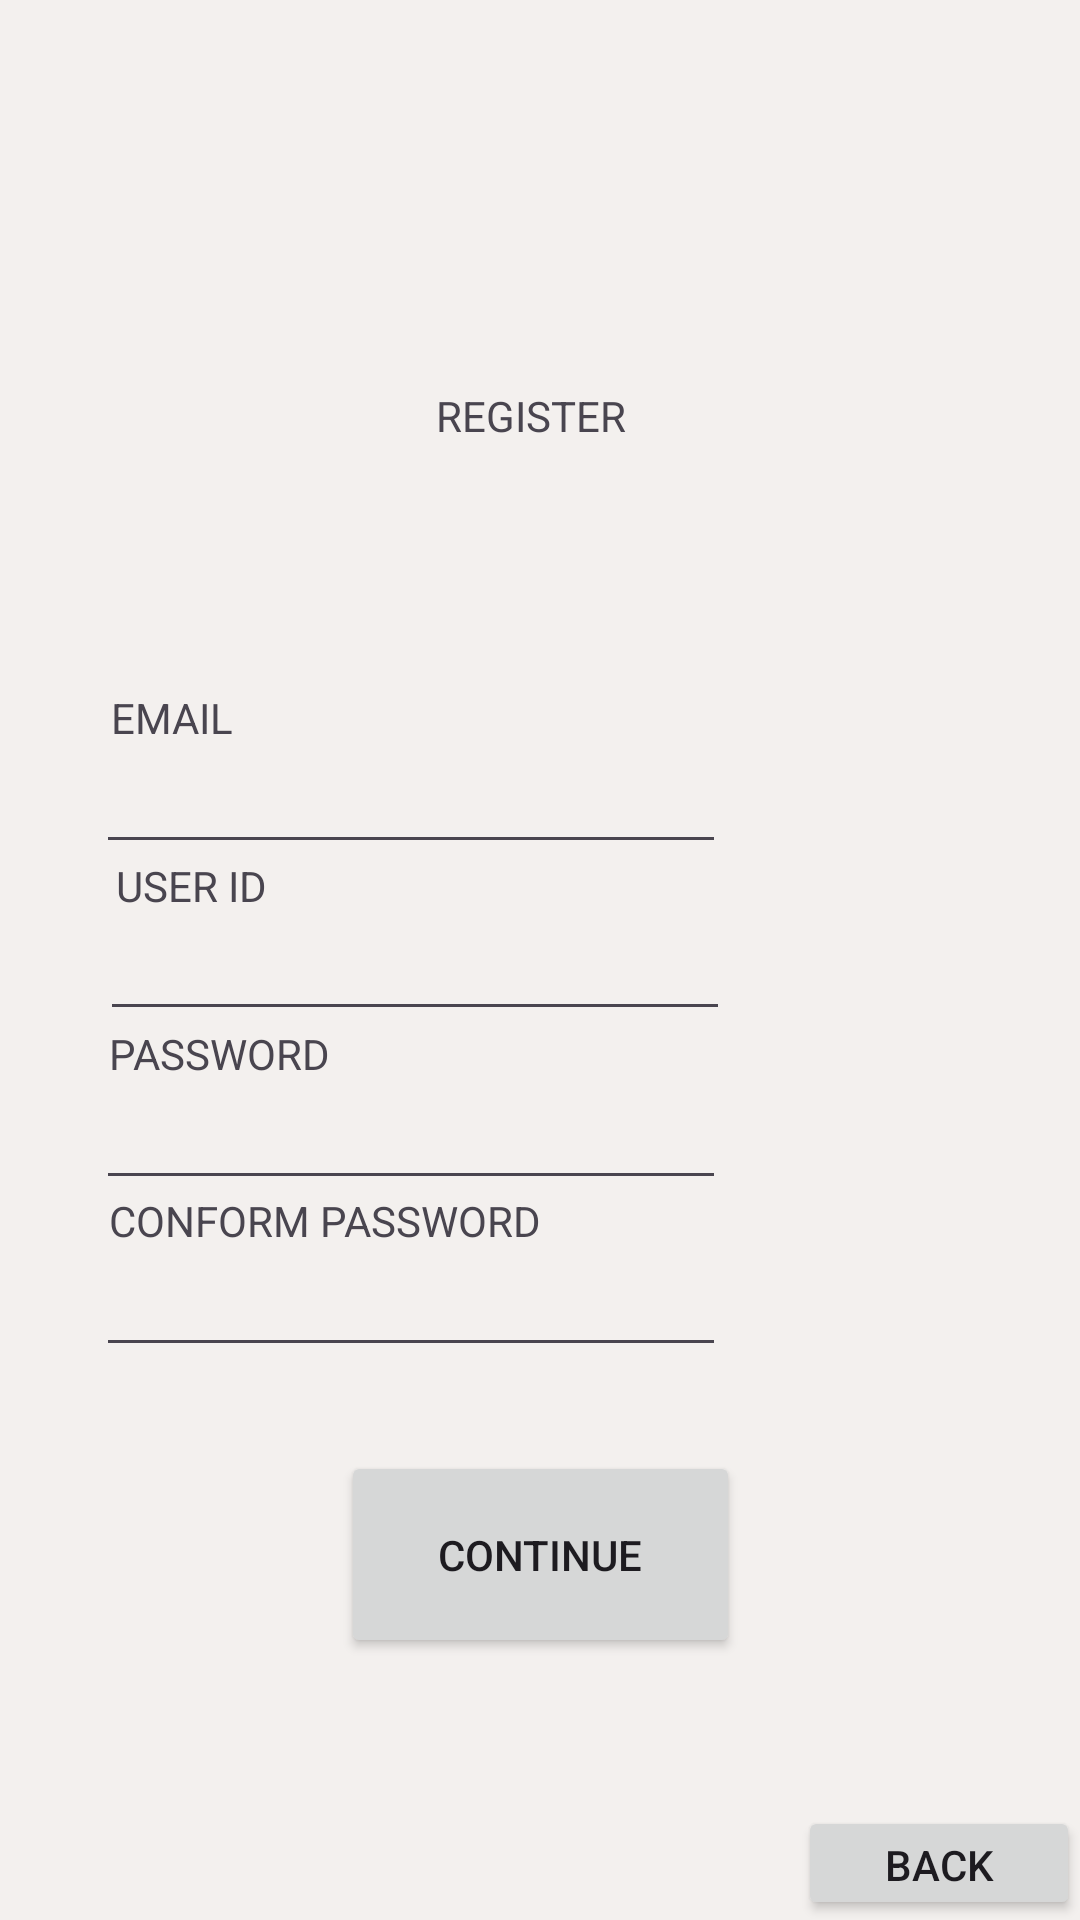

Layout XML and referenced resources for this Android screen:
<!-- AndroidManifest.xml: application theme Theme.InstaShopDemo -->
<!-- res/layout/activity_third.xml -->
<?xml version="1.0" encoding="utf-8"?>
<androidx.constraintlayout.widget.ConstraintLayout xmlns:android="http://schemas.android.com/apk/res/android"
    xmlns:app="http://schemas.android.com/apk/res-auto"
    xmlns:tools="http://schemas.android.com/tools"
    android:id="@+id/main"
    android:layout_width="match_parent"
    android:layout_height="match_parent"
    tools:context=".thirdactivity"
    android:background="@color/custom">

    <Button
        android:id="@+id/Rback"
        android:layout_width="94dp"
        android:layout_height="38dp"
        android:text="BACK"
        app:layout_constraintBottom_toBottomOf="parent"
        app:layout_constraintEnd_toEndOf="parent" />

    <TextView
        android:id="@+id/textView"
        android:layout_width="68dp"
        android:layout_height="34dp"
        android:text="REGISTER"
        app:layout_constraintBottom_toBottomOf="parent"
        app:layout_constraintEnd_toEndOf="parent"
        app:layout_constraintHorizontal_bias="0.498"
        app:layout_constraintStart_toStartOf="parent"
        app:layout_constraintTop_toTopOf="parent"
        app:layout_constraintVertical_bias="0.213" />

    <TextView
        android:id="@+id/EMAIL"
        android:layout_width="wrap_content"
        android:layout_height="wrap_content"
        android:text="EMAIL"
        app:layout_constraintBottom_toBottomOf="parent"
        app:layout_constraintEnd_toEndOf="parent"
        app:layout_constraintHorizontal_bias="0.116"
        app:layout_constraintStart_toStartOf="parent"
        app:layout_constraintTop_toTopOf="parent"
        app:layout_constraintVertical_bias="0.37" />

    <TextView
        android:id="@+id/USER_ID_R"
        android:layout_width="wrap_content"
        android:layout_height="wrap_content"
        android:text="USER ID"
        app:layout_constraintBottom_toBottomOf="parent"
        app:layout_constraintEnd_toEndOf="parent"
        app:layout_constraintHorizontal_bias="0.125"
        app:layout_constraintStart_toStartOf="parent"
        app:layout_constraintTop_toTopOf="parent"
        app:layout_constraintVertical_bias="0.46" />

    <TextView
        android:id="@+id/PASSWARD_R"
        android:layout_width="wrap_content"
        android:layout_height="wrap_content"
        android:text="PASSWORD"
        app:layout_constraintBottom_toBottomOf="parent"
        app:layout_constraintEnd_toEndOf="parent"
        app:layout_constraintHorizontal_bias="0.127"
        app:layout_constraintStart_toStartOf="parent"
        app:layout_constraintTop_toTopOf="parent"
        app:layout_constraintVertical_bias="0.55" />

    <TextView
        android:id="@+id/CONFORM_PASSWORD"
        android:layout_width="wrap_content"
        android:layout_height="wrap_content"
        android:text="CONFORM PASSWORD"
        app:layout_constraintBottom_toBottomOf="parent"
        app:layout_constraintEnd_toEndOf="parent"
        app:layout_constraintHorizontal_bias="0.168"
        app:layout_constraintStart_toStartOf="parent"
        app:layout_constraintTop_toTopOf="parent"
        app:layout_constraintVertical_bias="0.64" />

    <EditText
        android:id="@+id/editTextTextPassword"
        android:layout_width="wrap_content"
        android:layout_height="wrap_content"
        android:ems="10"
        android:inputType="textPassword"
        app:layout_constraintBottom_toBottomOf="parent"
        app:layout_constraintEnd_toEndOf="parent"
        app:layout_constraintHorizontal_bias="0.213"
        app:layout_constraintStart_toStartOf="parent"
        app:layout_constraintTop_toTopOf="parent"
        app:layout_constraintVertical_bias="0.599" />

    <EditText
        android:id="@+id/editTextTextPassword2"
        android:layout_width="wrap_content"
        android:layout_height="wrap_content"
        android:ems="10"
        android:inputType="textPassword"
        app:layout_constraintBottom_toBottomOf="parent"
        app:layout_constraintEnd_toEndOf="parent"
        app:layout_constraintHorizontal_bias="0.213"
        app:layout_constraintStart_toStartOf="parent"
        app:layout_constraintTop_toTopOf="parent"
        app:layout_constraintVertical_bias="0.692" />

    <EditText
        android:id="@+id/editTextTextEmailAddress"
        android:layout_width="wrap_content"
        android:layout_height="wrap_content"
        android:ems="10"
        android:inputType="textEmailAddress"
        app:layout_constraintBottom_toBottomOf="parent"
        app:layout_constraintEnd_toEndOf="parent"
        app:layout_constraintHorizontal_bias="0.213"
        app:layout_constraintStart_toStartOf="parent"
        app:layout_constraintTop_toTopOf="parent"
        app:layout_constraintVertical_bias="0.412" />

    <EditText
        android:id="@+id/editTextText"
        android:layout_width="wrap_content"
        android:layout_height="wrap_content"
        android:ems="10"
        android:inputType="text"
        app:layout_constraintBottom_toBottomOf="parent"
        app:layout_constraintEnd_toEndOf="parent"
        app:layout_constraintHorizontal_bias="0.223"
        app:layout_constraintStart_toStartOf="parent"
        app:layout_constraintTop_toTopOf="parent"
        app:layout_constraintVertical_bias="0.505" />

    <Button
        android:id="@+id/continue_R"
        android:layout_width="133dp"
        android:layout_height="69dp"
        android:text="CONTINUE"
        app:layout_constraintBottom_toBottomOf="parent"
        app:layout_constraintEnd_toEndOf="parent"
        app:layout_constraintStart_toStartOf="parent"
        app:layout_constraintTop_toTopOf="parent"
        app:layout_constraintVertical_bias="0.847" />
</androidx.constraintlayout.widget.ConstraintLayout>
<!-- resources referenced by this layout -->
<resources>
  <color name="custom">#F3F0EE</color>
  <style name="Theme.InstaShopDemo" parent="Base.Theme.InstaShopDemo" />
  <style name="Base.Theme.InstaShopDemo" parent="Theme.Material3.DayNight.NoActionBar">
          
          
      </style>
</resources>
